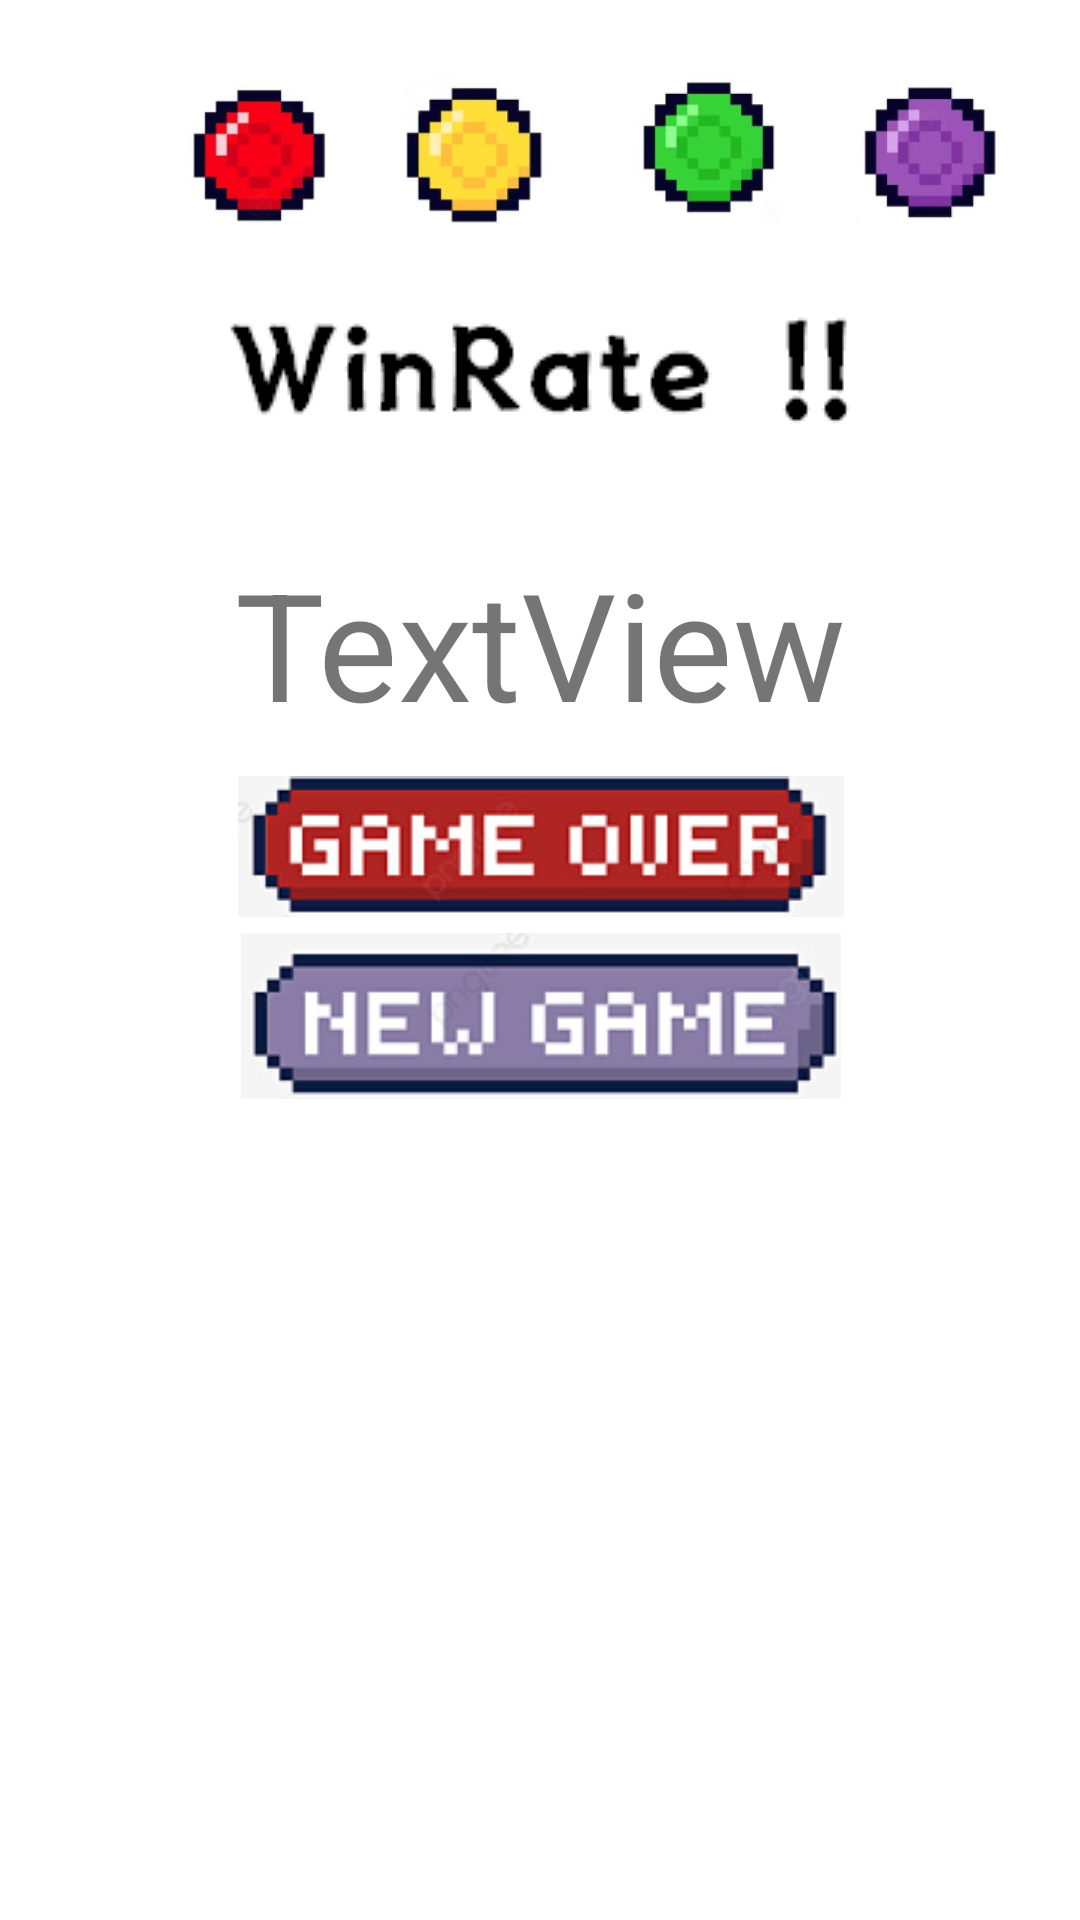

Produce the Android XML layout that renders to this screen, including the resource entries it uses.
<!-- AndroidManifest.xml: application theme Theme.RandomGame2 -->
<!-- res/layout/activity_result.xml -->
<?xml version="1.0" encoding="utf-8"?>
<androidx.constraintlayout.widget.ConstraintLayout xmlns:android="http://schemas.android.com/apk/res/android"
    xmlns:app="http://schemas.android.com/apk/res-auto"
    xmlns:tools="http://schemas.android.com/tools"
    android:layout_width="match_parent"
    android:layout_height="match_parent"
    tools:context=".Result">

    <ImageView
        android:id="@+id/imageView15"
        android:layout_width="50dp"
        android:layout_height="50dp"
        android:layout_marginStart="25dp"
        app:layout_constraintBottom_toBottomOf="@+id/imageView28"
        app:layout_constraintStart_toEndOf="@+id/imageView28"
        app:layout_constraintTop_toTopOf="@+id/imageView28"
        app:srcCompat="@drawable/purple" />

    <ImageView
        android:id="@+id/imageView13"
        android:layout_width="50dp"
        android:layout_height="50dp"
        android:layout_marginStart="25dp"
        app:layout_constraintBottom_toBottomOf="@+id/imageView14"
        app:layout_constraintStart_toEndOf="@+id/imageView14"
        app:layout_constraintTop_toTopOf="@+id/imageView14"
        app:srcCompat="@drawable/yello" />

    <ImageView
        android:id="@+id/imageView14"
        android:layout_width="50dp"
        android:layout_height="50dp"
        android:layout_marginStart="60dp"
        android:layout_marginTop="25dp"
        app:layout_constraintStart_toStartOf="parent"
        app:layout_constraintTop_toTopOf="parent"
        app:srcCompat="@drawable/red" />

    <ImageView
        android:id="@+id/imageView28"
        android:layout_width="50dp"
        android:layout_height="50dp"
        android:layout_marginStart="25dp"
        app:layout_constraintBottom_toBottomOf="@+id/imageView13"
        app:layout_constraintStart_toEndOf="@+id/imageView13"
        app:layout_constraintTop_toTopOf="@+id/imageView13"
        app:srcCompat="@drawable/green" />

    <TextView
        android:id="@+id/textViewScore"
        android:layout_width="wrap_content"
        android:layout_height="wrap_content"
        android:layout_marginTop="30dp"
        android:text="TextView"
        android:textSize="50dp"
        app:layout_constraintEnd_toEndOf="@+id/imageView29"
        app:layout_constraintStart_toStartOf="@+id/imageView29"
        app:layout_constraintTop_toBottomOf="@+id/imageView29" />

    <ImageView
        android:id="@+id/imageViewGameOver"
        android:layout_width="202dp"
        android:layout_height="49dp"
        android:layout_marginTop="10dp"
        app:layout_constraintEnd_toEndOf="@+id/textViewScore"
        app:layout_constraintStart_toStartOf="@+id/textViewScore"
        app:layout_constraintTop_toBottomOf="@+id/textViewScore"
        app:srcCompat="@drawable/gameover" />

    <ImageView
        android:id="@+id/imageViewNewGame"
        android:layout_width="200dp"
        android:layout_height="64dp"
        app:layout_constraintEnd_toEndOf="@+id/imageViewGameOver"
        app:layout_constraintStart_toStartOf="@+id/imageViewGameOver"
        app:layout_constraintTop_toBottomOf="@+id/imageViewGameOver"
        app:srcCompat="@drawable/newgame" />

    <ImageView
        android:id="@+id/imageView29"
        android:layout_width="wrap_content"
        android:layout_height="wrap_content"
        android:layout_marginTop="100dp"
        app:layout_constraintEnd_toEndOf="parent"
        app:layout_constraintStart_toStartOf="parent"
        app:layout_constraintTop_toTopOf="parent"
        app:srcCompat="@drawable/winrate" />
</androidx.constraintlayout.widget.ConstraintLayout>
<!-- resources referenced by this layout -->
<resources>
  <!-- drawable gameover: png bitmap (drawable-v24, 19157 bytes) -->
  <!-- drawable green: png bitmap (drawable-v24, 16578 bytes) -->
  <!-- drawable newgame: png bitmap (drawable-v24, 15808 bytes) -->
  <!-- drawable purple: png bitmap (drawable-v24, 14754 bytes) -->
  <!-- drawable red: png bitmap (drawable-v24, 18407 bytes) -->
  <!-- drawable winrate: png bitmap (drawable-v24, 2942 bytes) -->
  <!-- drawable yello: png bitmap (drawable-v24, 17697 bytes) -->
  <style name="Theme.RandomGame2" parent="Theme.MaterialComponents.DayNight.DarkActionBar">
          
          <item name="colorPrimary">@color/purple_500</item>
          <item name="colorPrimaryVariant">@color/purple_700</item>
          <item name="colorOnPrimary">@color/white</item>
          
          <item name="colorSecondary">@color/teal_200</item>
          <item name="colorSecondaryVariant">@color/teal_700</item>
          <item name="colorOnSecondary">@color/black</item>
          
          <item name="android:statusBarColor" tools:targetApi="l">?attr/colorPrimaryVariant</item>
          
      </style>
  <!-- not gathered from this repository: default colours our renderer supplied (Android Studio template values) -->
  <color name="purple_500">#FF6200EE</color>
  <color name="purple_700">#FF3700B3</color>
  <color name="teal_200">#FF03DAC5</color>
  <color name="teal_700">#FF018786</color>
  <color name="black">#FF000000</color>
  <color name="white">#FFFFFFFF</color>
</resources>
